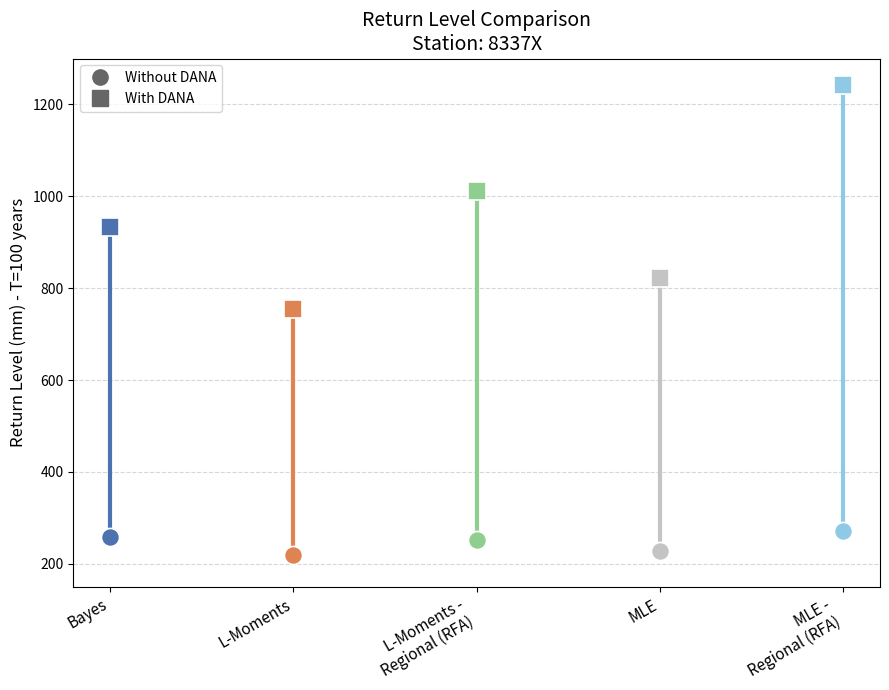

Source code (Python):
"""Regenerate fig05_valencia_return_levels.png.

T=100yr return levels at station 8337X (Turis), extracted from a live,
end-to-end re-execution of the two archived notebooks referenced in the
paper's Valencia DANA example:

    pyhydra/notebooks/pilot_cases/valencia_dana/01_data_exploration.ipynb
    pyhydra/notebooks/pilot_cases/valencia_dana/02_extreme_value_analysis.ipynb

(data via `pyhydra-get-data valencia_dana`). Only single-station (Point) and
pooled-regional (RFA) scales are shown, because those are the only ones the
two archived notebooks compute; there is no global/local RFA split here
(that would require a notebook not yet part of a tagged pyhydra release --
see the Valencia paragraph in main.tex and the README in this directory).

Re-run the two notebooks and update `without_dana`/`with_dana` below if the
underlying data or fitting code changes; this script only re-plots values
already extracted, it does not re-run pyhydra itself.
"""

import matplotlib.pyplot as plt
from matplotlib.lines import Line2D

categories = [
    "Bayes",
    "L-Moments",
    "L-Moments -\nRegional (RFA)",
    "MLE",
    "MLE -\nRegional (RFA)",
]
without_dana = [258.5, 218.0, 252.1, 227.0, 271.3]
with_dana = [932.6, 755.6, 1012.3, 821.8, 1241.3]
colors = ["#4c72b0", "#dd8452", "#8fce8f", "#c4c4c4", "#8ecae6"]

fig, ax = plt.subplots(figsize=(9, 7))

for i, (cat, lo, hi, color) in enumerate(zip(categories, without_dana, with_dana, colors)):
    ax.plot([i, i], [lo, hi], color=color, linewidth=3, solid_capstyle="round", zorder=2)
    ax.scatter([i], [lo], s=170, facecolor=color, edgecolor="white", linewidth=1.2,
               marker="o", zorder=3)
    ax.scatter([i], [hi], s=170, facecolor=color, edgecolor="white", linewidth=1.2,
               marker="s", zorder=3)

ax.set_xticks(range(len(categories)))
ax.set_xticklabels(categories, rotation=30, ha="right", fontsize=11)
ax.set_ylabel("Return Level (mm) - T=100 years", fontsize=12)
ax.set_title("Return Level Comparison\nStation: 8337X", fontsize=14)
ax.grid(axis="y", linestyle="--", alpha=0.5)
ax.set_ylim(150, 1300)

legend_elems = [
    Line2D([0], [0], marker="o", color="w", markerfacecolor="0.4", markeredgecolor="0.4",
           markersize=11, label="Without DANA"),
    Line2D([0], [0], marker="s", color="w", markerfacecolor="0.4", markeredgecolor="0.4",
           markersize=11, label="With DANA"),
]
ax.legend(handles=legend_elems, loc="upper left", frameon=True)

fig.tight_layout()
fig.savefig("fig05_valencia_return_levels.png", dpi=200)
print("saved fig05_valencia_return_levels.png")
